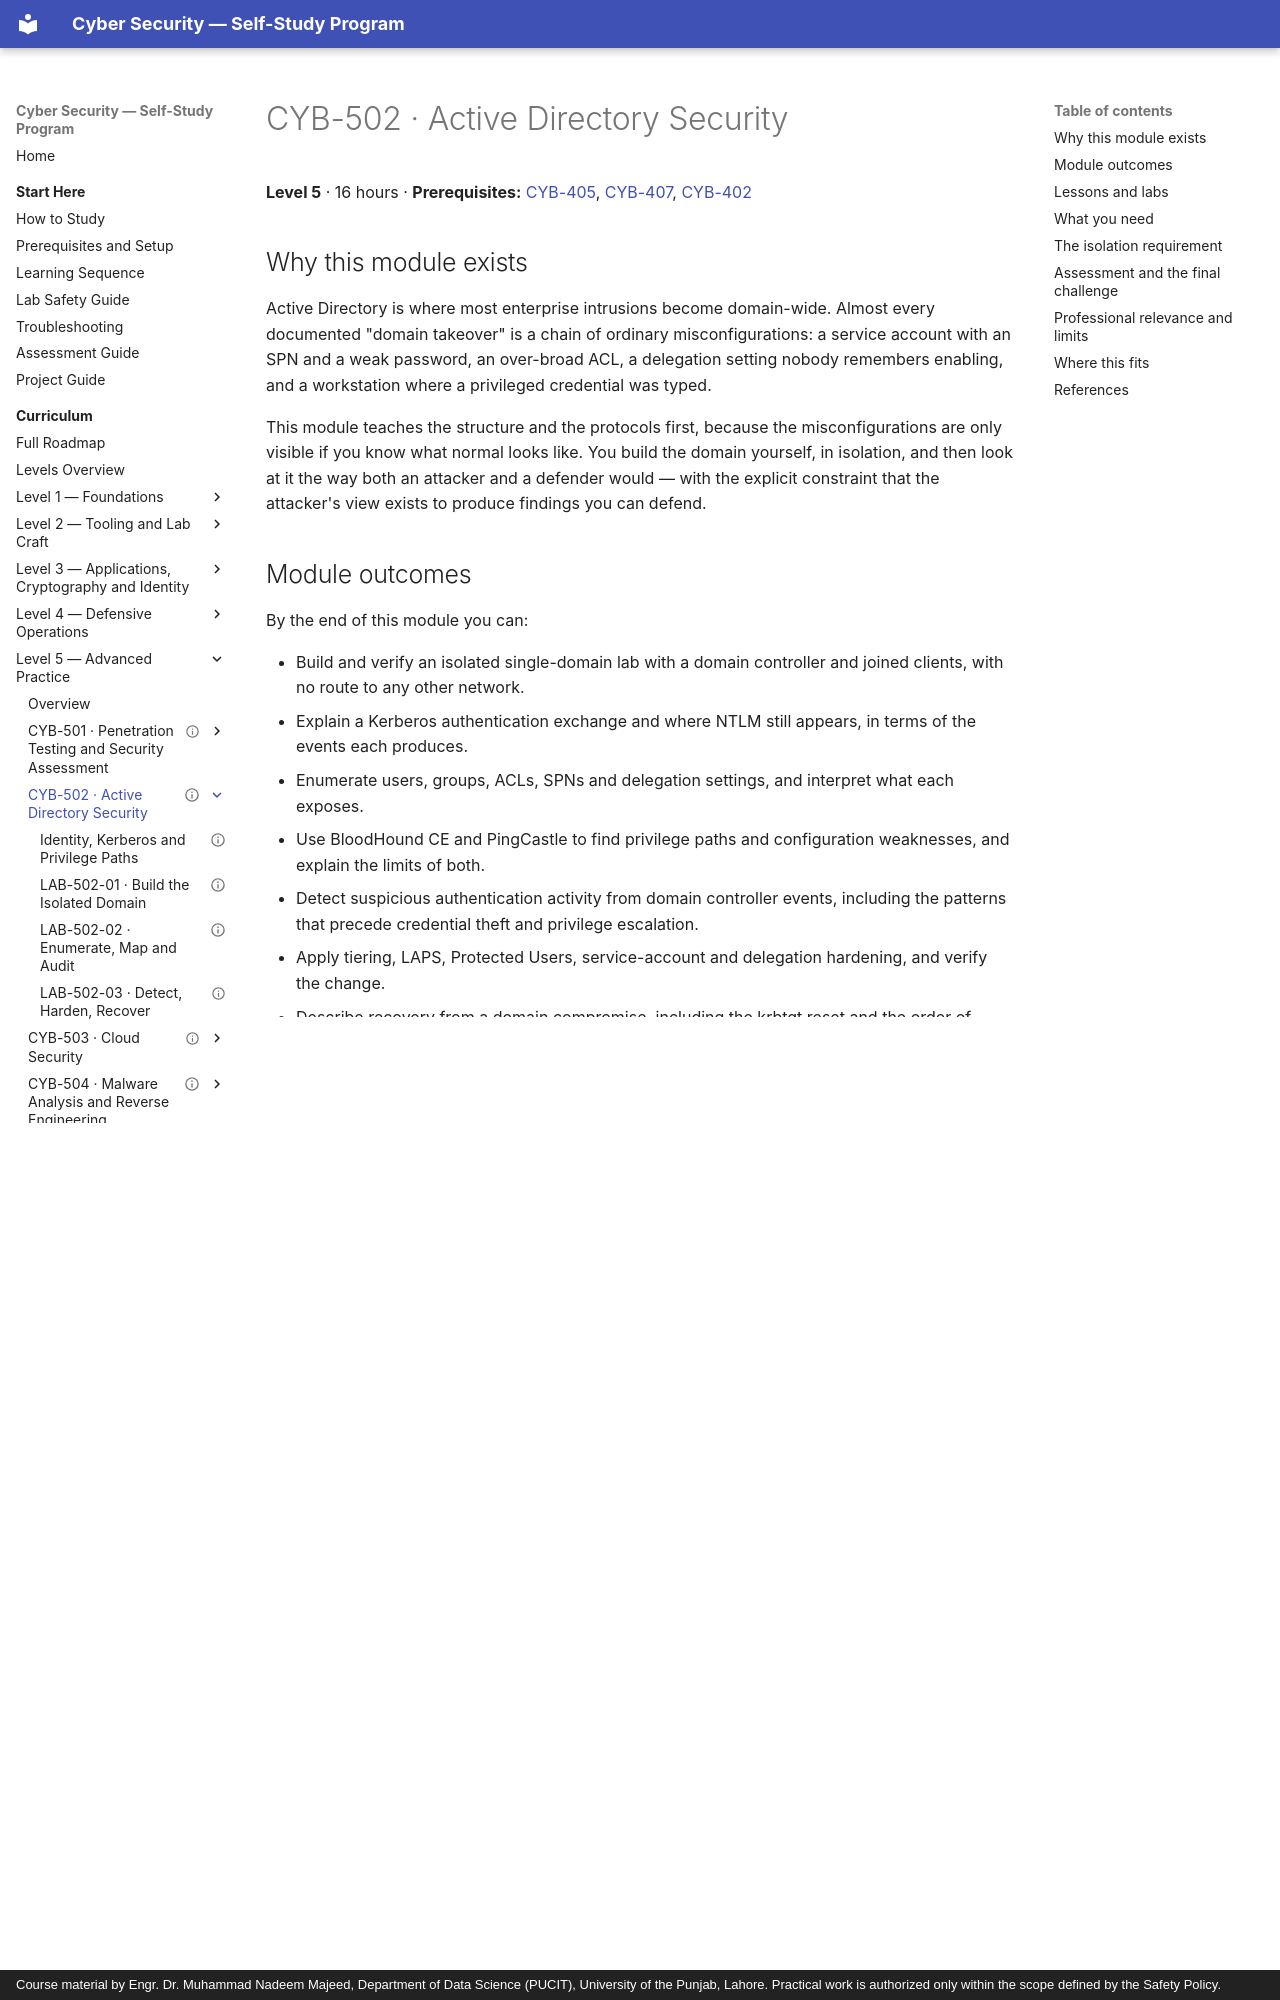

repository: nadeem-majeedch/CyberSecurity · page: levels/level-5-advanced/02-active-directory/index.html · generator: mkdocs · copyright: Course material by Engr. Dr. Muhammad Nadeem Majeed, Department of Data Science (PUCIT), University of the Punjab, Lahore. Practical work is authorized only within the scope defined by the Safety Policy.

---
title: "CYB-502 · Active Directory Security"
description: "Build an isolated domain, understand how Kerberos and NTLM actually authenticate, find privilege paths, and detect the activity those paths produce."
module_code: CYB-502
level: 5
kind: reference
prerequisites: [CYB-405, CYB-407, CYB-402]
estimated_minutes: 960
difficulty: advanced
safety: isolated-vm
lab_ids: [LAB-502-01, LAB-502-02, LAB-502-03]
version: 1.0.0
last_reviewed: 2026-10-29
reviewers: []
status: published
tags: [active-directory, kerberos, ntlm, bloodhound, pingcastle, tiering, laps, detection]
---

# CYB-502 · Active Directory Security

**Level 5** · 16 hours · **Prerequisites:** [CYB-405](../../level-4-defensive-operations/05-network-defence/index.md), [CYB-407](../../level-4-defensive-operations/07-incident-response/index.md), [CYB-402](../../level-4-defensive-operations/02-endpoint-telemetry/index.md)

## Why this module exists

Active Directory is where most enterprise intrusions become domain-wide. Almost every documented "domain takeover"
is a chain of ordinary misconfigurations: a service account with an SPN and a weak password, an over-broad ACL, a
delegation setting nobody remembers enabling, and a workstation where a privileged credential was typed.

This module teaches the structure and the protocols first, because the misconfigurations are only visible if you know
what normal looks like. You build the domain yourself, in isolation, and then look at it the way both an attacker and
a defender would — with the explicit constraint that the attacker's view exists to produce findings you can defend.

## Module outcomes

By the end of this module you can:

- Build and verify an isolated single-domain lab with a domain controller and joined clients, with no route to any
  other network.
- Explain a Kerberos authentication exchange and where NTLM still appears, in terms of the events each produces.
- Enumerate users, groups, ACLs, SPNs and delegation settings, and interpret what each exposes.
- Use BloodHound CE and PingCastle to find privilege paths and configuration weaknesses, and explain the limits of
  both.
- Detect suspicious authentication activity from domain controller events, including the patterns that precede
  credential theft and privilege escalation.
- Apply tiering, LAPS, Protected Users, service-account and delegation hardening, and verify the change.
- Describe recovery from a domain compromise, including the krbtgt reset and the order of operations.

## Lessons and labs

| # | Item | Time |
| --- | --- | --- |
| 01 | [Identity, Kerberos and Privilege Paths](01-identity-and-kerberos.md) | 4 h |
| Lab | [LAB-502-01 · Build the Isolated Domain](lab-01-build-domain.md) | 4 h |
| Lab | [LAB-502-02 · Enumerate, Map and Audit](lab-02-bloodhound-pingcastle.md) | 4 h |
| Lab | [LAB-502-03 · Final Challenge: Detect, Harden, Recover](lab-03-detect-harden-recover.md) | 4 h |

## What you need

| Component | Version | Notes |
| --- | --- | --- |
| Windows Server | 2025 Evaluation | **180-day** evaluation, registration required, activate within 10 days |
| Windows 11 | 23H2+ | Two clients, evaluation images |
| BloodHound CE | 9.9.0 | Docker + `bloodhound-cli`, 8 GB RAM recommended |
| SharpHound | 2.17.1 | Download from your instance's **Settings → Download Collectors** |
| PingCastle | 4.0.0.31 | Community edition is free for auditing **your own** environment |
| Sysmon | 15.22 | On the DC and clients, with a reviewed configuration |

**RAM:** the domain controller needs 4 GB, each client 4 GB, and BloodHound's stack 8 GB. Run BloodHound with the DC
and one client at a time on a 16 GB host, or use 24 GB.
